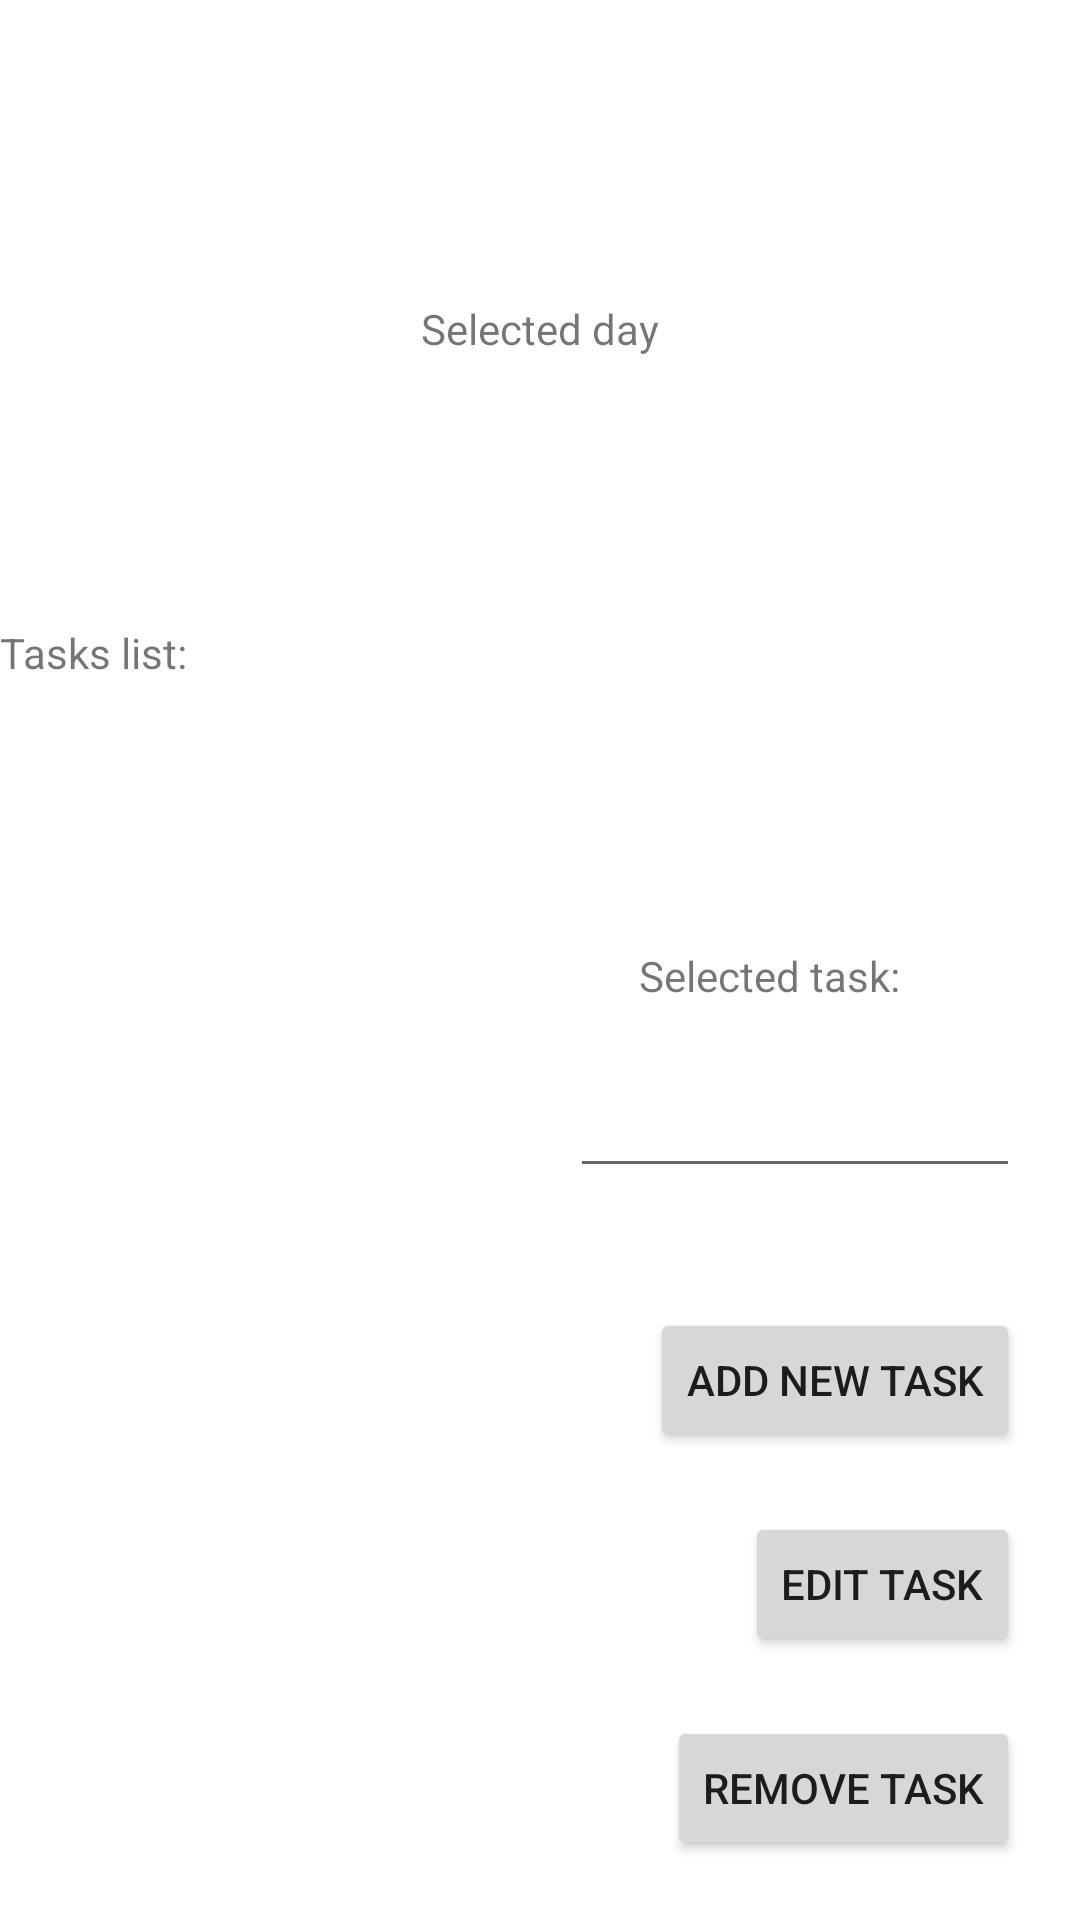

Write the Android layout XML for this screen, with the resource values it uses.
<!-- AndroidManifest.xml: application theme Theme.DayOrganizer -->
<!-- res/layout/fragment_detail.xml -->
<?xml version="1.0" encoding="utf-8"?>
<androidx.constraintlayout.widget.ConstraintLayout xmlns:android="http://schemas.android.com/apk/res/android"
    xmlns:app="http://schemas.android.com/apk/res-auto"
    xmlns:tools="http://schemas.android.com/tools"
    android:layout_width="match_parent"
    android:layout_height="match_parent"
    tools:context=".detailFragment" >

    <TextView
        android:id="@+id/editDayTitle"
        android:layout_width="wrap_content"
        android:layout_height="wrap_content"
        android:layout_marginTop="100dp"
        android:text="@string/datailDayTitle"
        app:layout_constraintEnd_toEndOf="parent"
        app:layout_constraintStart_toStartOf="parent"
        app:layout_constraintTop_toTopOf="parent" />

    <TextView
        android:id="@+id/editDayDate"
        android:layout_width="wrap_content"
        android:layout_height="wrap_content"
        android:layout_marginTop="20dp"
        android:ems="10"
        android:inputType="date"
        app:layout_constraintEnd_toEndOf="parent"
        app:layout_constraintStart_toStartOf="parent"
        app:layout_constraintTop_toBottomOf="@+id/editDayTitle" />

    <TextView
        android:id="@+id/editDayTaskListTitle"
        android:layout_width="wrap_content"
        android:layout_height="wrap_content"
        android:layout_marginTop="50dp"
        android:text="@string/Tasks"
        app:layout_constraintStart_toStartOf="parent"
        app:layout_constraintTop_toBottomOf="@+id/editDayDate" />

    <androidx.recyclerview.widget.RecyclerView
        android:id="@+id/editDayTaskList"
        android:layout_width="200dp"
        android:layout_height="400dp"
        android:layout_marginStart="20dp"
        android:layout_marginTop="20dp"
        app:layout_constraintStart_toStartOf="parent"
        app:layout_constraintTop_toBottomOf="@+id/editDayTaskListTitle" />

    <Button
        android:id="@+id/datailDayremoveButt"
        android:layout_width="wrap_content"
        android:layout_height="wrap_content"
        android:layout_marginEnd="20dp"
        android:layout_marginBottom="20dp"
        android:text="@string/datailDayRemove"
        app:layout_constraintBottom_toBottomOf="parent"
        app:layout_constraintEnd_toEndOf="parent" />

    <Button
        android:id="@+id/datailDayEditButt"
        android:layout_width="wrap_content"
        android:layout_height="wrap_content"
        android:layout_marginEnd="20dp"
        android:layout_marginBottom="20dp"
        android:text="@string/datailDayEdit"
        app:layout_constraintBottom_toTopOf="@+id/datailDayremoveButt"
        app:layout_constraintEnd_toEndOf="parent" />

    <Button
        android:id="@+id/datailDayAddButt"
        android:layout_width="wrap_content"
        android:layout_height="wrap_content"
        android:layout_marginEnd="20dp"
        android:layout_marginBottom="20dp"
        android:text="@string/datailDayAdd"
        app:layout_constraintBottom_toTopOf="@+id/datailDayEditButt"
        app:layout_constraintEnd_toEndOf="parent" />

    <TextView
        android:id="@+id/textView4"
        android:layout_width="wrap_content"
        android:layout_height="wrap_content"
        android:layout_marginEnd="60dp"
        android:layout_marginBottom="20dp"
        android:text="@string/selectTv"
        app:layout_constraintBottom_toTopOf="@+id/datailDayEditText"
        app:layout_constraintEnd_toEndOf="parent" />

    <EditText
        android:id="@+id/datailDayEditText"
        android:layout_width="150dp"
        android:layout_height="wrap_content"
        android:layout_marginEnd="20dp"
        android:layout_marginBottom="40dp"
        android:ems="10"
        android:inputType="textPersonName"
        app:layout_constraintBottom_toTopOf="@+id/datailDayAddButt"
        app:layout_constraintEnd_toEndOf="parent" />
</androidx.constraintlayout.widget.ConstraintLayout>
<!-- resources referenced by this layout -->
<resources>
  <string name="Tasks">Tasks list:</string>
  <string name="datailDayAdd">Add new task</string>
  <string name="datailDayEdit">Edit task</string>
  <string name="datailDayRemove">Remove task</string>
  <string name="datailDayTitle">Selected day</string>
  <string name="selectTv">Selected task:</string>
  <style name="Theme.DayOrganizer" parent="Theme.MaterialComponents.DayNight.DarkActionBar">
          
          <item name="colorPrimary">@color/purple_500</item>
          <item name="colorPrimaryVariant">@color/purple_700</item>
          <item name="colorOnPrimary">@color/white</item>
          
          <item name="colorSecondary">@color/teal_200</item>
          <item name="colorSecondaryVariant">@color/teal_700</item>
          <item name="colorOnSecondary">@color/black</item>
          
          <item name="android:statusBarColor">?attr/colorPrimaryVariant</item>
          
      </style>
  <!-- not gathered from this repository: default colours our renderer supplied (Android Studio template values) -->
  <color name="purple_500">#FF6200EE</color>
  <color name="purple_700">#FF3700B3</color>
  <color name="teal_200">#FF03DAC5</color>
  <color name="teal_700">#FF018786</color>
  <color name="black">#FF000000</color>
  <color name="white">#FFFFFFFF</color>
</resources>
